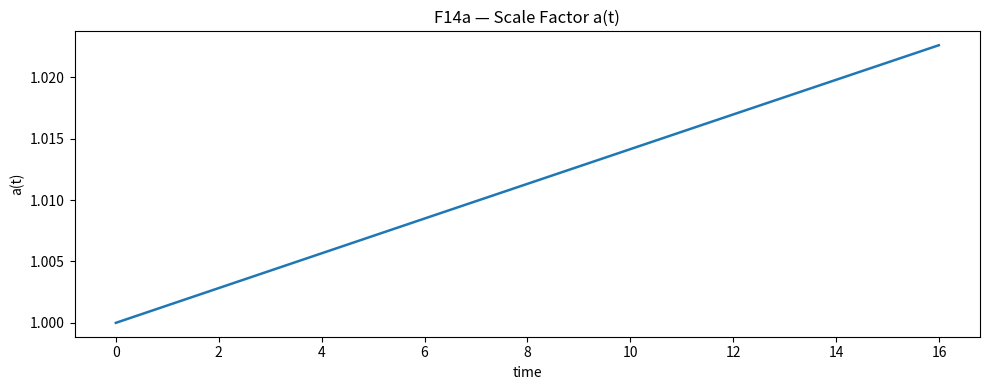
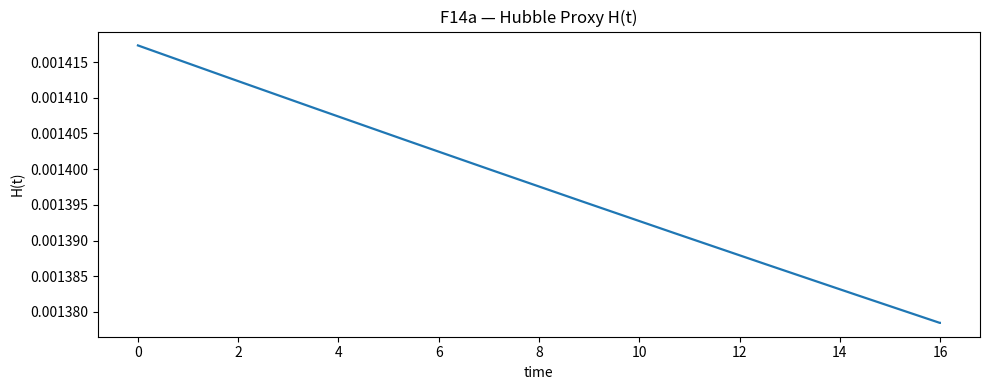

Here is the Python script that generated these plots, in order: (Note: this script raises an exception after producing the figures.)
"""
F14a — Cosmic Expansion from Λ_eff (Tessaris mapping)
-----------------------------------------------------
Goal:
  Map the Tessaris vacuum-energy proxy Λ_eff to a toy FRW scale factor a(t)
  and verify late-time acceleration (ä > 0).

Strategy:
  • Try to read Λ_final from F13b_dynamic_vacuum_feedback.json; fallback to constants Λ.
  • Integrate:   H(t) = sqrt(max( (Λ_eff/3) + 8πG/3 * ρ_m(a), 0 ))
    with ρ_m(a) = ρ0 / a^3 (dust-like), ρ0 small; ȧ = H a.
  • Report acceleration sign on the tail window; save plots + JSON.

Outputs:
  • PAEV_F14a_ScaleFactor.png
  • PAEV_F14a_Hubble.png
  • backend/modules/knowledge/F14a_cosmic_expansion_feedback.json
"""
import json, numpy as np, matplotlib.pyplot as plt
from datetime import datetime, timezone
from pathlib import Path
# constants
CANDIDATES = [
    Path("backend/modules/knowledge/constants_v1.2.json"),
    Path("backend/modules/knowledge/constants_v1.1.json"),
    Path("backend/modules/knowledge/constants_v1.0.json"),
]
for p in CANDIDATES:
    if p.exists():
        constants = json.loads(p.read_text()); break
else:
    constants = {}
ħ  = float(constants.get("ħ", 1e-3))
G  = float(constants.get("G", 1e-5))
Λ0 = float(constants.get("Λ", 1e-6))

# prefer Λ from F13b
Λ_eff = Λ0
f13b_path = Path("backend/modules/knowledge/F13b_dynamic_vacuum_feedback.json")
if f13b_path.exists():
    try:
        Λ_eff = float(json.loads(f13b_path.read_text())["metrics"]["Λ_final"])
    except Exception:
        pass

# toy FRW integration
T, dt = 4000, 0.004
t = np.arange(T)*dt
a  = np.zeros_like(t); a[0] = 1.0
H  = np.zeros_like(t)
ρ0 = 0.02  # small dust energy in Tessaris units

for k in range(1, T):
    ρm = ρ0/(a[k-1]**3)
    H[k-1] = np.sqrt(max((Λ_eff/3.0) + (8*np.pi*G/3.0)*ρm, 0.0))
    a[k] = a[k-1] + dt*H[k-1]*a[k-1]
H[-1] = H[-2]

# acceleration proxy (finite diff)
a_ddot = np.gradient(np.gradient(a, dt), dt)
tail = max(100, T//10)
acc_mean = float(np.mean(a_ddot[-tail:]))
acc_pos  = acc_mean > 0

classification = "✅ Accelerating expansion from Λ_eff" if acc_pos else "❌ No acceleration (tune Λ_eff/ρ0)"

print("=== F14a — Cosmic Expansion from Λ_eff ===")
print(f"Λ_eff={Λ_eff:.6f}, G={G:.1e}, ρ0={ρ0:.3f}")
print(f"a(T)={a[-1]:.3f},  ⟨ä⟩_tail={acc_mean:.3e}")
print(f"→ {classification}")

# plots
out = Path(".")
plt.figure(figsize=(10,4))
plt.plot(t, a, lw=1.8)
plt.title("F14a — Scale Factor a(t)")
plt.xlabel("time"); plt.ylabel("a(t)")
plt.tight_layout(); plt.savefig(out/"PAEV_F14a_ScaleFactor.png", dpi=160)

plt.figure(figsize=(10,4))
plt.plot(t, H, lw=1.6)
plt.title("F14a — Hubble Proxy H(t)")
plt.xlabel("time"); plt.ylabel("H(t)")
plt.tight_layout(); plt.savefig(out/"PAEV_F14a_Hubble.png", dpi=160)

print("✅ Plots saved:\n  - PAEV_F14a_ScaleFactor.png\n  - PAEV_F14a_Hubble.png")

# knowledge card
summary = {
    "Λ_eff": Λ_eff, "G": G, "ħ": ħ,
    "timing": {"steps": T, "dt": dt},
    "metrics": {"a_final": float(a[-1]), "acc_tail_mean": acc_mean},
    "classification": classification,
    "files": {"scale_plot": "PAEV_F14a_ScaleFactor.png", "hubble_plot": "PAEV_F14a_Hubble.png"},
    "timestamp": datetime.now(timezone.utc).strftime("%Y-%m-%dT%H:%MZ")
}
Path("backend/modules/knowledge/F14a_cosmic_expansion_feedback.json").write_text(json.dumps(summary, indent=2))
print("📄 Summary saved → backend/modules/knowledge/F14a_cosmic_expansion_feedback.json")
